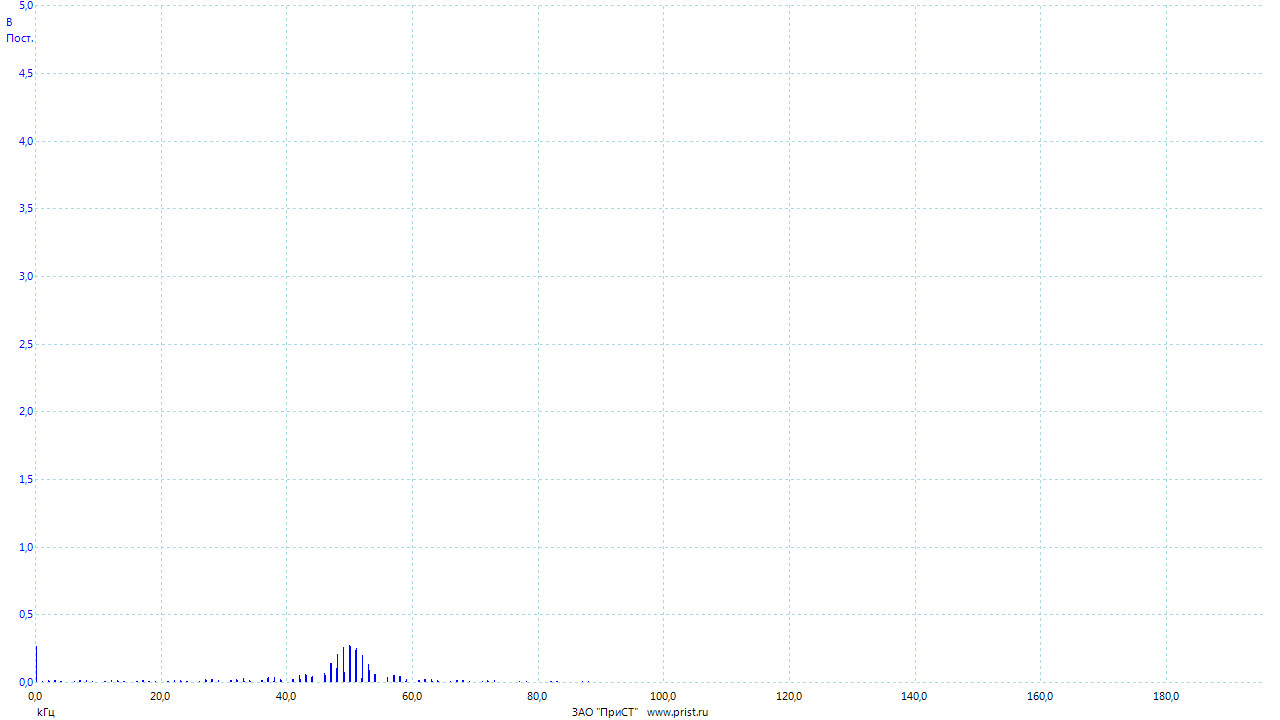

The table this chart was drawn from, first rows:
Частота, Канал A
(kГц), (В)
0.00000000, 0.2711
0.02384, 0.1866
0.04768, 0.1259
0.07153, 0.03889
0.09537, 0.003324
0.1192, 0.0001493
0.1431, 0.0001201
0.1669, 0.00009700
0.1907, 0.0001299
0.2146, 0.000159
0.2384, 0.0002033
0.2623, 0.0001973
0.2861, 0.0001891
0.3099, 0.0001338
0.3338, 0.0002003
0.3576, 0.0002168
0.3815, 0.0001953
0.4053, 0.0001396
0.4292, 0.00005228
0.453, 0.0001063
0.4768, 0.00008514
0.5007, 0.00008445
0.5245, 0.00002926
0.5484, 0.00001691
0.5722, 0.00007048
0.596, 0.0001394
0.6199, 0.0001682
0.6437, 0.0001486
0.6676, 0.00012
0.6914, 0.00005316
0.7153, 0.00003830
0.7391, 0.00008937
0.7629, 0.000108
0.7868, 0.0001598
0.8106, 0.0001376
0.8345, 0.00007091
0.8583, 0.00007760
0.8821, 0.00007009
0.906, 0.0002022
0.9298, 0.002302
0.9537, 0.007042
0.9775, 0.01012
1.001, 0.01041
1.025, 0.01001
1.049, 0.006587
1.073, 0.002017
1.097, 0.000312
1.121, 0.0001921
1.144, 0.0001478
1.168, 0.0001347
1.192, 0.0001706
1.216, 0.0002355
1.24, 0.0002628
1.264, 0.0002646
1.287, 0.0002309
1.311, 0.0001697
1.335, 0.0002063
1.359, 0.0002234
1.383, 0.0001715
... 8,133 more rows
